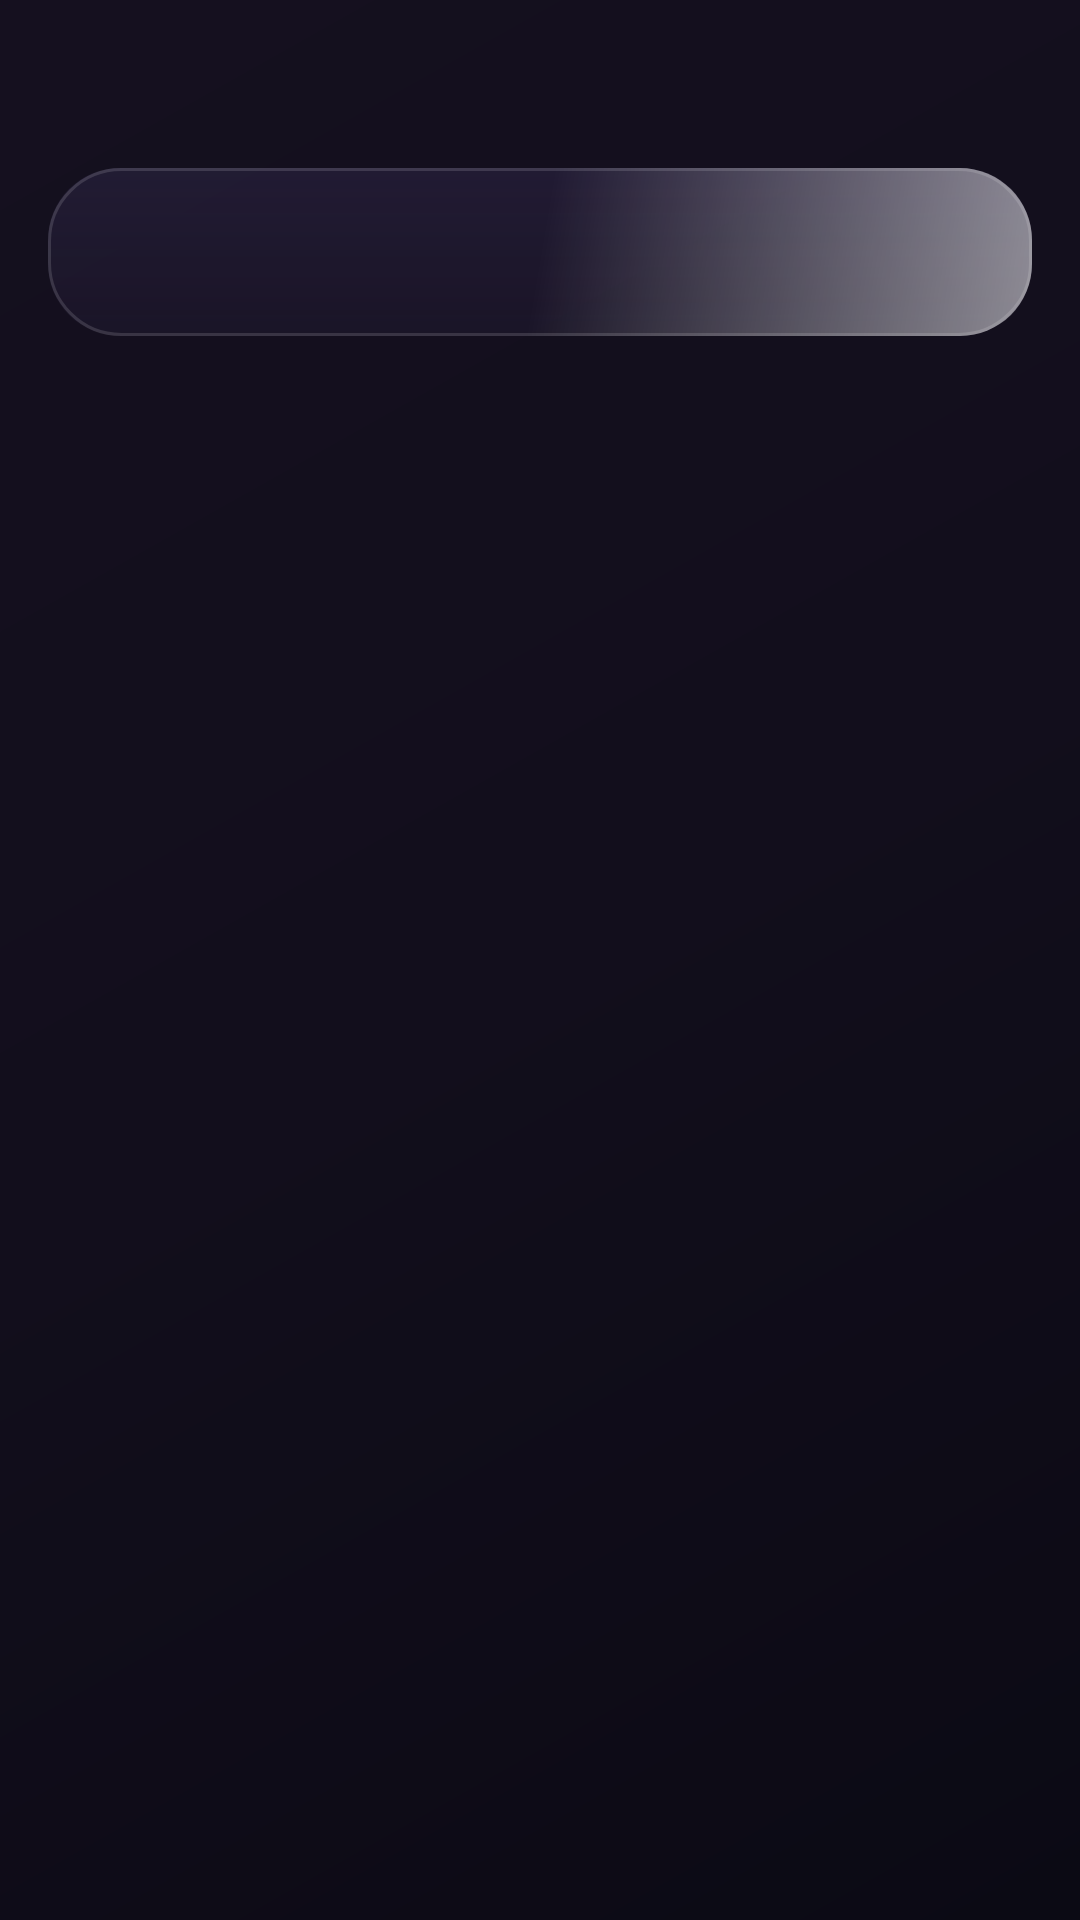

Write the Android layout XML for this screen, with the resource values it uses.
<!-- AndroidManifest.xml: application theme Theme.MusicPlayer -->
<!-- res/layout/activity_main.xml -->
<?xml version="1.0" encoding="utf-8"?>
<androidx.coordinatorlayout.widget.CoordinatorLayout
    xmlns:android="http://schemas.android.com/apk/res/android"
    xmlns:app="http://schemas.android.com/apk/res-auto"
    xmlns:tools="http://schemas.android.com/tools"
    android:layout_width="match_parent"
    android:layout_height="match_parent"
    android:background="@drawable/bg_app_gradient"
    tools:context=".ui.MainActivity">

    <com.google.android.material.appbar.AppBarLayout
        android:id="@+id/appBarLayout"
        android:layout_width="match_parent"
        android:layout_height="wrap_content"
        android:background="@android:color/transparent"
        android:theme="@style/Theme.MusicPlayer.AppBarOverlay"
        app:elevation="0dp">

        <androidx.appcompat.widget.Toolbar
            android:id="@+id/toolbar"
            android:layout_width="match_parent"
            android:layout_height="?attr/actionBarSize"
            android:background="@android:color/transparent"
            app:popupTheme="@style/Theme.MusicPlayer.PopupOverlay"
            app:titleTextColor="@color/text_primary" />

        <FrameLayout
            android:layout_width="match_parent"
            android:layout_height="wrap_content"
            android:layout_marginHorizontal="16dp"
            android:layout_marginBottom="12dp"
            android:background="@drawable/bg_tab_container"
            android:padding="4dp">

            <com.google.android.material.tabs.TabLayout
                android:id="@+id/tabLayout"
                android:layout_width="match_parent"
                android:layout_height="wrap_content"
                android:background="@android:color/transparent"
                app:tabIndicator="@drawable/bg_tab_indicator"
                app:tabIndicatorAnimationMode="elastic"
                app:tabIndicatorFullWidth="true"
                app:tabIndicatorGravity="stretch"
                app:tabIndicatorHeight="36dp"
                app:tabRippleColor="@android:color/transparent"
                app:tabSelectedTextColor="@color/text_primary"
                app:tabTextAppearance="@style/TabTextAppearance"
                app:tabTextColor="@color/text_secondary" />
        </FrameLayout>
    </com.google.android.material.appbar.AppBarLayout>

    <androidx.constraintlayout.widget.ConstraintLayout
        android:layout_width="match_parent"
        android:layout_height="match_parent"
        app:layout_behavior="@string/appbar_scrolling_view_behavior">

        <androidx.recyclerview.widget.RecyclerView
            android:id="@+id/rvSongs"
            android:layout_width="0dp"
            android:layout_height="0dp"
            android:clipToPadding="false"
            android:paddingBottom="96dp"
            android:layoutAnimation="@anim/layout_anim_list"
            app:layout_constraintBottom_toTopOf="@id/miniPlayer"
            app:layout_constraintEnd_toEndOf="parent"
            app:layout_constraintStart_toStartOf="parent"
            app:layout_constraintTop_toTopOf="parent" />

        <androidx.recyclerview.widget.RecyclerView
            android:id="@+id/rvFolders"
            android:layout_width="0dp"
            android:layout_height="0dp"
            android:clipToPadding="false"
            android:paddingBottom="96dp"
            android:visibility="gone"
            android:layoutAnimation="@anim/layout_anim_list"
            app:layout_constraintBottom_toTopOf="@id/miniPlayer"
            app:layout_constraintEnd_toEndOf="parent"
            app:layout_constraintStart_toStartOf="parent"
            app:layout_constraintTop_toTopOf="parent" />

        <TextView
            android:id="@+id/tvEmptyState"
            android:layout_width="wrap_content"
            android:layout_height="wrap_content"
            android:text="No music found on device"
            android:textColor="@color/text_secondary"
            android:textSize="16sp"
            android:visibility="gone"
            app:layout_constraintBottom_toBottomOf="parent"
            app:layout_constraintEnd_toEndOf="parent"
            app:layout_constraintStart_toStartOf="parent"
            app:layout_constraintTop_toTopOf="parent" />

        <include
            android:id="@+id/miniPlayer"
            layout="@layout/layout_mini_player"
            android:layout_width="0dp"
            android:layout_height="wrap_content"
            android:visibility="gone"
            app:layout_constraintBottom_toBottomOf="parent"
            app:layout_constraintEnd_toEndOf="parent"
            app:layout_constraintStart_toStartOf="parent" />

    </androidx.constraintlayout.widget.ConstraintLayout>

</androidx.coordinatorlayout.widget.CoordinatorLayout>
<!-- res/layout/layout_mini_player.xml (included above) -->
<?xml version="1.0" encoding="utf-8"?>
<FrameLayout
    xmlns:android="http://schemas.android.com/apk/res/android"
    xmlns:app="http://schemas.android.com/apk/res-auto"
    android:layout_width="match_parent"
    android:layout_height="76dp"
    android:layout_marginHorizontal="10dp"
    android:layout_marginBottom="10dp"
    android:background="@drawable/bg_glass_card"
    android:elevation="12dp"
    android:transitionName="miniPlayerTransition">

    <androidx.constraintlayout.widget.ConstraintLayout
        android:layout_width="match_parent"
        android:layout_height="match_parent"
        android:paddingHorizontal="14dp">

        <androidx.cardview.widget.CardView
            android:id="@+id/cardMiniArt"
            android:layout_width="50dp"
            android:layout_height="50dp"
            app:cardCornerRadius="14dp"
            app:cardElevation="0dp"
            app:layout_constraintBottom_toBottomOf="parent"
            app:layout_constraintStart_toStartOf="parent"
            app:layout_constraintTop_toTopOf="parent">

            <ImageView
                android:id="@+id/ivMiniAlbumArt"
                android:layout_width="match_parent"
                android:layout_height="match_parent"
                android:contentDescription="Album Art"
                android:scaleType="centerCrop"
                android:transitionName="miniAlbumArtTransition" />
        </androidx.cardview.widget.CardView>

        <TextView
            android:id="@+id/tvMiniTitle"
            android:layout_width="0dp"
            android:layout_height="wrap_content"
            android:layout_marginStart="14dp"
            android:ellipsize="end"
            android:singleLine="true"
            android:text="Song Title"
            android:textColor="@color/text_primary"
            android:textSize="14sp"
            android:textStyle="bold"
            app:layout_constraintBottom_toTopOf="@id/tvMiniArtist"
            app:layout_constraintEnd_toStartOf="@id/btnMiniPlayPause"
            app:layout_constraintStart_toEndOf="@id/cardMiniArt"
            app:layout_constraintTop_toTopOf="parent"
            app:layout_constraintVertical_chainStyle="packed" />

        <TextView
            android:id="@+id/tvMiniArtist"
            android:layout_width="0dp"
            android:layout_height="wrap_content"
            android:layout_marginStart="14dp"
            android:ellipsize="end"
            android:singleLine="true"
            android:text="Artist"
            android:textColor="@color/text_secondary"
            android:textSize="12sp"
            app:layout_constraintBottom_toBottomOf="parent"
            app:layout_constraintEnd_toStartOf="@id/btnMiniPlayPause"
            app:layout_constraintStart_toEndOf="@id/cardMiniArt"
            app:layout_constraintTop_toBottomOf="@id/tvMiniTitle" />

        <ImageButton
            android:id="@+id/btnMiniPlayPause"
            android:layout_width="40dp"
            android:layout_height="40dp"
            android:background="@drawable/circle_accent_bg"
            android:contentDescription="Play Pause"
            android:padding="9dp"
            android:src="@drawable/ic_play"
            android:tint="@color/white"
            app:layout_constraintBottom_toBottomOf="parent"
            app:layout_constraintEnd_toStartOf="@id/btnMiniNext"
            app:layout_constraintTop_toTopOf="parent" />

        <ImageButton
            android:id="@+id/btnMiniNext"
            android:layout_width="36dp"
            android:layout_height="36dp"
            android:layout_marginStart="8dp"
            android:background="?attr/selectableItemBackgroundBorderless"
            android:contentDescription="Next"
            android:src="@drawable/ic_next"
            android:tint="@color/text_primary"
            app:layout_constraintBottom_toBottomOf="parent"
            app:layout_constraintEnd_toEndOf="parent"
            app:layout_constraintTop_toTopOf="parent" />

    </androidx.constraintlayout.widget.ConstraintLayout>

</FrameLayout>
<!-- resources referenced by this layout -->
<resources>
  <color name="text_primary">#FFFFFF</color>
  <color name="text_secondary">#9B92B5</color>
  <color name="white">#FFFFFF</color>
  <!-- drawable bg_app_gradient (drawable) -->
  <?xml version="1.0" encoding="utf-8"?>
  <shape xmlns:android="http://schemas.android.com/apk/res/android">
      <gradient
          android:angle="135"
          android:startColor="@color/bg_dark"
          android:centerColor="#120E1C"
          android:endColor="@color/bg_dark_end"
          android:type="linear" />
  </shape>
  <!-- drawable bg_tab_indicator (drawable) -->
  <?xml version="1.0" encoding="utf-8"?>
  <shape xmlns:android="http://schemas.android.com/apk/res/android"
      android:shape="rectangle">
      <gradient
          android:type="linear"
          android:angle="0"
          android:startColor="@color/accent_gradient_start"
          android:endColor="@color/accent_gradient_end" />
      <corners android:radius="20dp" />
  </shape>
  <!-- drawable ic_next (drawable) -->
  <?xml version="1.0" encoding="utf-8"?>
  <vector xmlns:android="http://schemas.android.com/apk/res/android"
      android:width="24dp"
      android:height="24dp"
      android:viewportWidth="24"
      android:viewportHeight="24">
      <path
          android:fillColor="#FFFFFF"
          android:pathData="M6,18l8.5,-6L6,6v12zm2,-8.14L11.03,12 8,14.14V9.86zM16,6h2v12h-2z" />
  </vector>
  <style name="TabTextAppearance" parent="TextAppearance.Design.Tab">
          <item name="textAllCaps">false</item>
          <item name="android:textSize">13sp</item>
          <item name="android:textStyle">bold</item>
          <item name="android:fontFamily">sans-serif-medium</item>
      </style>
  <style name="Theme.MusicPlayer.AppBarOverlay" parent="ThemeOverlay.AppCompat.Dark.ActionBar" />
  <style name="Theme.MusicPlayer.PopupOverlay" parent="ThemeOverlay.AppCompat.Light" />
  <style name="Theme.MusicPlayer" parent="Theme.MaterialComponents.DayNight.NoActionBar">
          <item name="colorPrimary">@color/accent_purple</item>
          <item name="colorPrimaryDark">@color/accent_purple_dark</item>
          <item name="colorAccent">@color/accent_purple</item>
          <item name="android:windowBackground">@color/bg_dark</item>
          <item name="android:statusBarColor">@android:color/transparent</item>
          <item name="android:navigationBarColor">@color/bg_dark</item>
          <item name="android:windowLightStatusBar">false</item>
          <item name="android:windowDrawsSystemBarBackgrounds">true</item>
          <item name="android:windowActivityTransitions">true</item>
          <item name="android:windowContentTransitions">true</item>
          <item name="android:windowSharedElementEnterTransition">@transition/album_art_transition</item>
          <item name="android:windowSharedElementExitTransition">@transition/album_art_transition</item>
      </style>
  <color name="bg_dark">#0B0A14</color>
  <color name="bg_dark_end">#15101F</color>
  <color name="glass_fill_top">#5C382F58</color>
  <color name="glass_fill_bottom">#402A2240</color>
  <color name="glass_highlight">#80FFFFFF</color>
  <color name="glass_stroke">#3DFFFFFF</color>
  <color name="glass_stroke_soft">#22FFFFFF</color>
  <color name="accent_gradient_start">#9D6BFF</color>
  <color name="accent_gradient_end">#7C5CFC</color>
  <color name="accent_purple">#7C5CFC</color>
  <color name="accent_purple_dark">#5B3FD4</color>
</resources>
